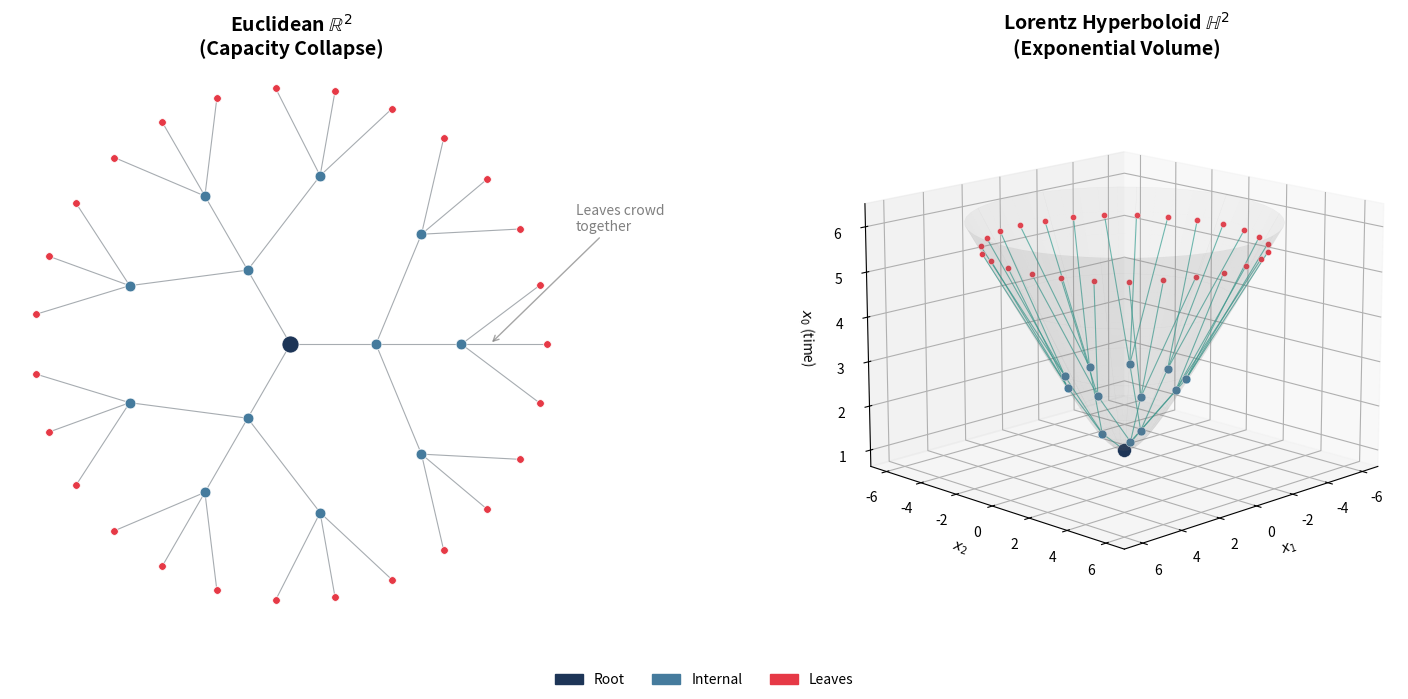

Here is the Python script that generated this plot:
# SPDX-License-Identifier: CC-BY-NC-SA-4.0
# Copyright © 2026 Éric Gustavo Reis de Sena. All Rights Reserved.
# Patent Pending. For commercial licensing: eirikreisena@gmail.com

"""
Part IV.1c - Geometric Capacity Collapse Visualization
======================================================

AUDIT COMPLIANCE:
- Uses only matplotlib/numpy for visualization
- Tree embedding positions are for illustration only
- No geometry derivation - purely visual

PURPOSE:
Create publication-ready figure comparing tree embeddings in:
- Euclidean R² (2D plane) - showing capacity collapse
- Lorentz H² (3D hyperboloid) - showing exponential expansion

Author: Éric Gustavo Reis de Sena
Date: January 2026
"""

from __future__ import annotations

import json
from datetime import datetime
from pathlib import Path
from typing import Dict, List, Optional, Tuple

import matplotlib.pyplot as plt
import matplotlib.patches as mpatches
from mpl_toolkits.mplot3d import Axes3D
import networkx as nx
import numpy as np


# ═══════════════════════════════════════════════════════════════════════════════
#                    CONFIGURATION
# ═══════════════════════════════════════════════════════════════════════════════

# Tree parameters
DEFAULT_BRANCHING_FACTOR = 3
DEFAULT_TREE_DEPTH = 3

# Visual parameters
DEFAULT_FIGURE_SIZE = (16, 7)
DEFAULT_DPI = 300

# Colors
COLOR_ROOT = '#1D3557'
COLOR_INTERNAL = '#457B9D'
COLOR_LEAF = '#E63946'
COLOR_EDGE_EUC = '#6c757d'
COLOR_EDGE_HYP = '#2A9D8F'
COLOR_MANIFOLD = '#E8E8E8'


# ═══════════════════════════════════════════════════════════════════════════════
#                    TREE GENERATION
# ═══════════════════════════════════════════════════════════════════════════════

def create_tree(branching_factor: int = 3, depth: int = 3) -> nx.DiGraph:
    """
    Create a balanced tree graph.
    
    Args:
        branching_factor: Number of children per node
        depth: Depth of the tree
    
    Returns:
        NetworkX directed graph
    """
    G = nx.DiGraph()
    
    node_id = 0
    level_nodes = [node_id]
    G.add_node(node_id, depth=0)
    node_id += 1
    
    for d in range(1, depth + 1):
        next_level = []
        for parent in level_nodes:
            for _ in range(branching_factor):
                G.add_node(node_id, depth=d)
                G.add_edge(parent, node_id)
                next_level.append(node_id)
                node_id += 1
        level_nodes = next_level
    
    return G


# ═══════════════════════════════════════════════════════════════════════════════
#                    EUCLIDEAN LAYOUT (2D)
# ═══════════════════════════════════════════════════════════════════════════════

def euclidean_tree_layout(
    G: nx.DiGraph,
    depth: int
) -> Dict[int, Tuple[float, float]]:
    """
    Layout tree in Euclidean 2D plane.
    
    This demonstrates capacity collapse - nodes at deeper levels
    get crowded together.
    
    Args:
        G: Tree graph
        depth: Tree depth
    
    Returns:
        Dictionary mapping node ID to (x, y) coordinates
    """
    pos = {}
    
    # BFS to assign positions level by level
    root = 0
    pos[root] = (0.0, 0.0)
    
    queue = [(root, 0, -np.pi, np.pi)]  # node, depth, angle_start, angle_end
    
    while queue:
        node, d, angle_start, angle_end = queue.pop(0)
        
        children = list(G.successors(node))
        if not children:
            continue
        
        n_children = len(children)
        radius = (d + 1) * 1.5  # Linear radius growth
        
        angle_step = (angle_end - angle_start) / n_children
        
        for i, child in enumerate(children):
            angle = angle_start + (i + 0.5) * angle_step
            x = radius * np.cos(angle)
            y = radius * np.sin(angle)
            pos[child] = (x, y)
            
            # Narrower angle range for children
            child_angle_start = angle - angle_step / 2
            child_angle_end = angle + angle_step / 2
            queue.append((child, d + 1, child_angle_start, child_angle_end))
    
    return pos


# ═══════════════════════════════════════════════════════════════════════════════
#                    HYPERBOLOID LAYOUT (3D)
# ═══════════════════════════════════════════════════════════════════════════════

def hyperboloid_tree_layout(
    G: nx.DiGraph,
    depth: int,
    curvature: float = 1.0
) -> Dict[int, Tuple[float, float, float]]:
    """
    Layout tree on Lorentz hyperboloid in 3D.
    
    This demonstrates exponential volume growth - nodes at deeper
    levels have exponentially more space.
    
    Args:
        G: Tree graph
        depth: Tree depth
        curvature: Hyperbolic curvature K
    
    Returns:
        Dictionary mapping node ID to (x, y, z) coordinates on hyperboloid
    """
    pos = {}
    
    # Root at apex of hyperboloid
    root = 0
    pos[root] = (0.0, 0.0, 1.0 / np.sqrt(curvature))
    
    queue = [(root, 0, 0.0, 2 * np.pi)]  # node, depth, angle_start, angle_end
    
    while queue:
        node, d, angle_start, angle_end = queue.pop(0)
        
        children = list(G.successors(node))
        if not children:
            continue
        
        n_children = len(children)
        
        # Hyperbolic distance from origin increases with depth
        # Using sinh for exponential-like growth
        hyp_dist = (d + 1) * 0.8
        
        # Convert hyperbolic distance to Euclidean radius on hyperboloid
        # sinh(d) for x,y coordinates, cosh(d) for z coordinate
        r_xy = np.sinh(hyp_dist) / np.sqrt(curvature)
        z = np.cosh(hyp_dist) / np.sqrt(curvature)
        
        angle_step = (angle_end - angle_start) / n_children
        
        for i, child in enumerate(children):
            angle = angle_start + (i + 0.5) * angle_step
            x = r_xy * np.cos(angle)
            y = r_xy * np.sin(angle)
            pos[child] = (x, y, z)
            
            # Children get a narrower but still adequate angle range
            child_angle_start = angle - angle_step / 2
            child_angle_end = angle + angle_step / 2
            queue.append((child, d + 1, child_angle_start, child_angle_end))
    
    return pos


# ═══════════════════════════════════════════════════════════════════════════════
#                    VISUALIZATION
# ═══════════════════════════════════════════════════════════════════════════════

def plot_geometric_comparison(
    branching_factor: int = DEFAULT_BRANCHING_FACTOR,
    depth: int = DEFAULT_TREE_DEPTH,
    figsize: Tuple[int, int] = DEFAULT_FIGURE_SIZE,
    dpi: int = DEFAULT_DPI,
    output_path: Optional[Path] = None,
) -> plt.Figure:
    """
    Create side-by-side comparison of tree embeddings in Euclidean vs Hyperbolic space.
    
    Args:
        branching_factor: Children per node
        depth: Tree depth
        figsize: Figure size
        dpi: Resolution
        output_path: Path to save figure (optional)
    
    Returns:
        Matplotlib figure
    """
    # Create tree
    G = create_tree(branching_factor, depth)
    
    # Get layouts
    euc_pos = euclidean_tree_layout(G, depth)
    hyp_pos = hyperboloid_tree_layout(G, depth)
    
    # Create figure
    fig = plt.figure(figsize=figsize, dpi=dpi)
    
    # ═══════════════════════════════════════════════════════════════════════
    # LEFT: Euclidean 2D
    # ═══════════════════════════════════════════════════════════════════════
    ax1 = fig.add_subplot(121)
    ax1.set_title('Euclidean $\\mathbb{R}^2$\n(Capacity Collapse)', fontsize=14, fontweight='bold')
    
    # Draw edges
    for u, v in G.edges():
        x1, y1 = euc_pos[u]
        x2, y2 = euc_pos[v]
        ax1.plot([x1, x2], [y1, y2], color=COLOR_EDGE_EUC, linewidth=0.8, alpha=0.6)
    
    # Draw nodes
    for node in G.nodes():
        x, y = euc_pos[node]
        d = G.nodes[node]['depth']
        
        if d == 0:
            color = COLOR_ROOT
            size = 150
        elif d == depth:
            color = COLOR_LEAF
            size = 30
        else:
            color = COLOR_INTERNAL
            size = 60
        
        ax1.scatter(x, y, c=color, s=size, zorder=5, edgecolors='white', linewidths=0.5)
    
    ax1.set_aspect('equal')
    ax1.axis('off')
    
    # Add annotation about crowding
    ax1.annotate(
        'Leaves crowd\ntogether',
        xy=(3.5, 0), xytext=(5, 2),
        fontsize=10, color='gray',
        arrowprops=dict(arrowstyle='->', color='gray', alpha=0.7)
    )
    
    # ═══════════════════════════════════════════════════════════════════════
    # RIGHT: Lorentz Hyperboloid 3D
    # ═══════════════════════════════════════════════════════════════════════
    ax2 = fig.add_subplot(122, projection='3d')
    ax2.set_title('Lorentz Hyperboloid $\\mathbb{H}^2$\n(Exponential Volume)', fontsize=14, fontweight='bold')
    
    # Draw hyperboloid surface (mesh)
    u_mesh = np.linspace(0, 2 * np.pi, 50)
    v_mesh = np.linspace(0, 2.5, 30)
    u_mesh, v_mesh = np.meshgrid(u_mesh, v_mesh)
    
    x_mesh = np.sinh(v_mesh) * np.cos(u_mesh)
    y_mesh = np.sinh(v_mesh) * np.sin(u_mesh)
    z_mesh = np.cosh(v_mesh)
    
    ax2.plot_surface(x_mesh, y_mesh, z_mesh, alpha=0.1, color=COLOR_MANIFOLD, 
                     linewidth=0, antialiased=True)
    ax2.plot_wireframe(x_mesh, y_mesh, z_mesh, alpha=0.1, color='gray', 
                       linewidth=0.2, rstride=5, cstride=5)
    
    # Draw edges
    for u, v in G.edges():
        x1, y1, z1 = hyp_pos[u]
        x2, y2, z2 = hyp_pos[v]
        ax2.plot([x1, x2], [y1, y2], [z1, z2], color=COLOR_EDGE_HYP, linewidth=0.8, alpha=0.7)
    
    # Draw nodes
    for node in G.nodes():
        x, y, z = hyp_pos[node]
        d = G.nodes[node]['depth']
        
        if d == 0:
            color = COLOR_ROOT
            size = 100
        elif d == depth:
            color = COLOR_LEAF
            size = 20
        else:
            color = COLOR_INTERNAL
            size = 40
        
        ax2.scatter(x, y, z, c=color, s=size, zorder=5, edgecolors='white', linewidths=0.3)
    
    # View angle
    ax2.view_init(elev=15, azim=45)
    ax2.set_xlabel('$x_1$')
    ax2.set_ylabel('$x_2$')
    ax2.set_zlabel('$x_0$ (time)')
    
    # Legend
    legend_elements = [
        mpatches.Patch(color=COLOR_ROOT, label='Root'),
        mpatches.Patch(color=COLOR_INTERNAL, label='Internal'),
        mpatches.Patch(color=COLOR_LEAF, label='Leaves'),
    ]
    fig.legend(handles=legend_elements, loc='lower center', ncol=3, frameon=False)
    
    plt.tight_layout()
    plt.subplots_adjust(bottom=0.1)
    
    if output_path:
        output_path.parent.mkdir(parents=True, exist_ok=True)
        plt.savefig(output_path, dpi=dpi, bbox_inches='tight', facecolor='white')
        print(f"📊 Saved figure to: {output_path}")
    
    return fig


# ═══════════════════════════════════════════════════════════════════════════════
#                    RUNNER
# ═══════════════════════════════════════════════════════════════════════════════

def run_geometric_visualization(
    output_dir: Path,
    branching_factor: int = DEFAULT_BRANCHING_FACTOR,
    depth: int = DEFAULT_TREE_DEPTH,
) -> Dict:
    """
    Run geometric visualization and save results.
    
    Args:
        output_dir: Output directory
        branching_factor: Children per node
        depth: Tree depth
    
    Returns:
        Dictionary with metadata
    """
    print("\n" + "=" * 70)
    print("PART IV.1c - GEOMETRIC CAPACITY VISUALIZATION")
    print("=" * 70)
    
    output_dir.mkdir(parents=True, exist_ok=True)
    
    # Create visualization
    fig = plot_geometric_comparison(
        branching_factor=branching_factor,
        depth=depth,
        output_path=output_dir / 'geometric_comparison.png',
    )
    
    # Also save as PDF for paper
    fig.savefig(output_dir / 'geometric_comparison.pdf', dpi=300, bbox_inches='tight')
    
    plt.close(fig)
    
    # Calculate tree statistics
    G = create_tree(branching_factor, depth)
    n_nodes = G.number_of_nodes()
    n_leaves = sum(1 for n in G.nodes() if G.out_degree(n) == 0)
    
    results = {
        'timestamp': datetime.now().isoformat(),
        'branching_factor': branching_factor,
        'depth': depth,
        'n_nodes': n_nodes,
        'n_leaves': n_leaves,
        'outputs': [
            str(output_dir / 'geometric_comparison.png'),
            str(output_dir / 'geometric_comparison.pdf'),
        ]
    }
    
    with open(output_dir / 'geometric_visualization_metadata.json', 'w') as f:
        json.dump(results, f, indent=2)
    
    print(f"\n📊 Tree: {n_nodes} nodes, {n_leaves} leaves")
    print(f"📁 Results saved to: {output_dir}")
    
    return results


# ═══════════════════════════════════════════════════════════════════════════════
#                    MAIN
# ═══════════════════════════════════════════════════════════════════════════════

if __name__ == "__main__":
    print("=" * 80)
    print("PART IV.1c - GEOMETRIC CAPACITY VISUALIZATION")
    print("=" * 80)
    
    output_dir = Path("./results/part_iv_1c_visualization")
    run_geometric_visualization(output_dir)
